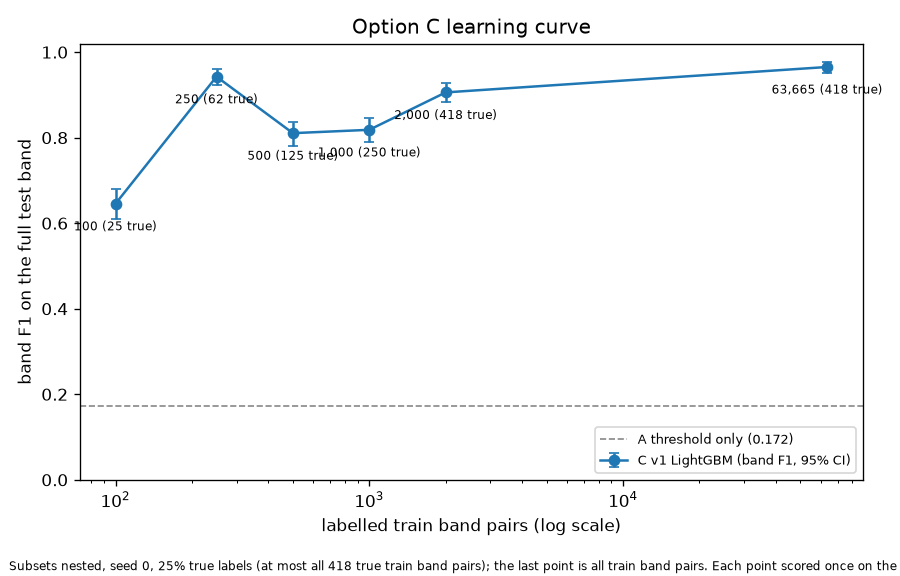

Source data for this figure (header and first rows):
version, n, n_true, k_folds, cutoff, band_f1, ci_low, ci_high, overall_precision, overall_recall
lc_n100, 100, 25, 5, 1.0, 0.6456, 0.6092, 0.6806, 0.8975, 0.5799
lc_n250, 250, 62, 5, 1.0, 0.9427, 0.924, 0.9599, 0.9938, 0.577
lc_n500, 500, 125, 5, 1.0, 0.8106, 0.7799, 0.8378, 0.9537, 0.58
lc_n1000, 1000, 250, 5, 1.0, 0.8184, 0.7895, 0.8467, 0.956, 0.58
lc_n2000, 2000, 418, 5, 1.0, 0.9059, 0.8827, 0.9269, 0.9796, 0.5799
c_v1_lgbm, 63665, 418, 5, 0.8014, 0.9653, 0.951, 0.978, 0.9944, 0.5793
